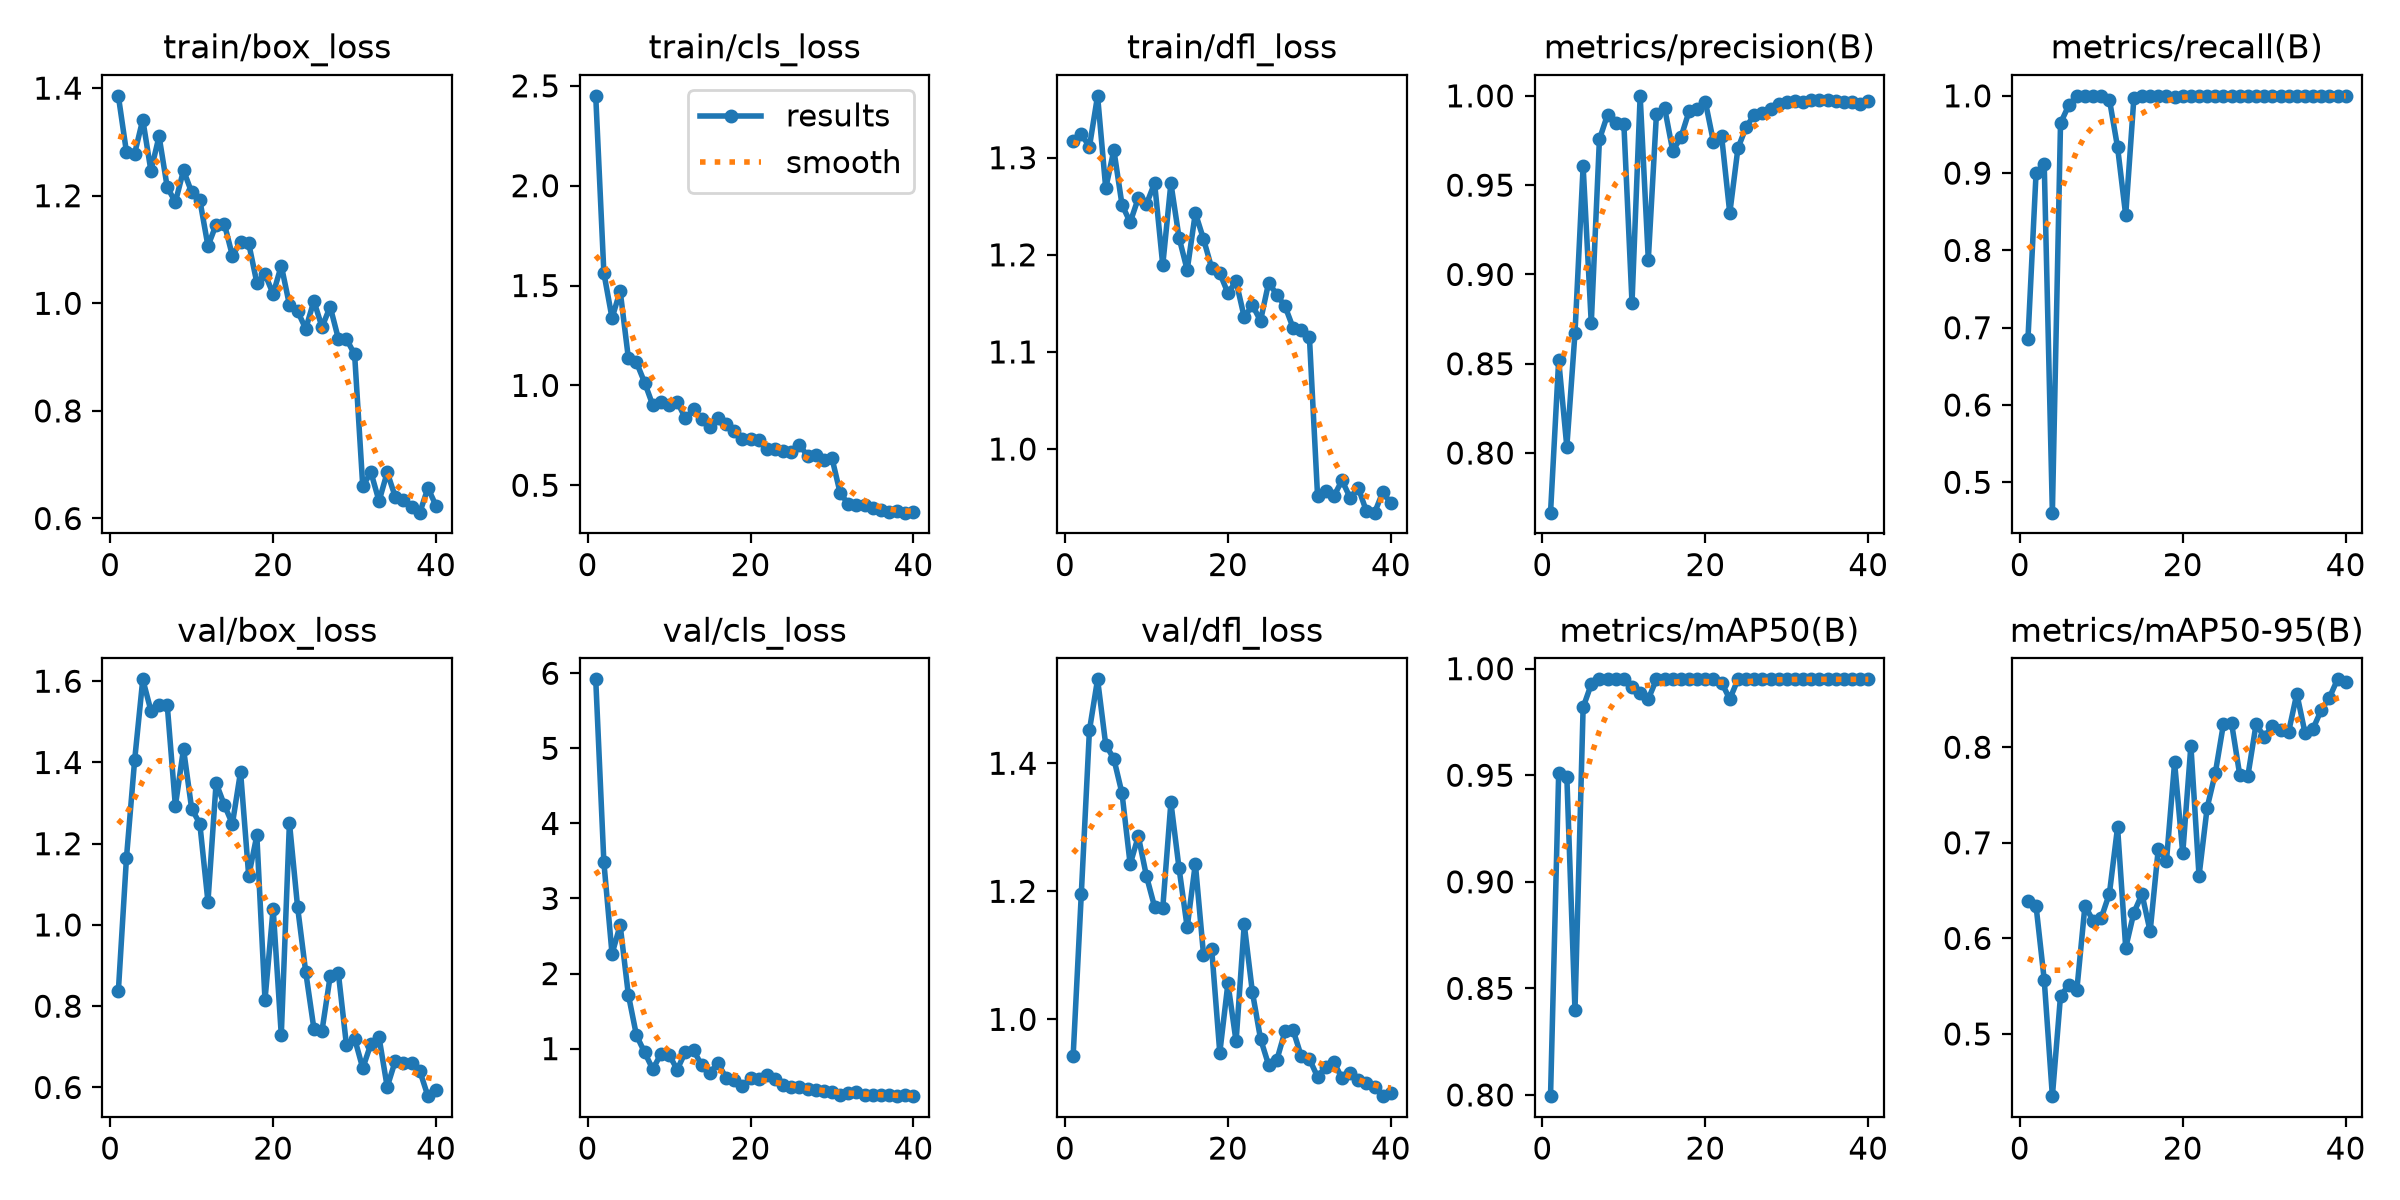

Values plotted in this chart, from the file beside it:
epoch, time, train/box_loss, train/cls_loss, train/dfl_loss, metrics/precision(B), metrics/recall(B), metrics/mAP50(B), metrics/mAP50-95(B), val/box_loss, val/cls_loss, val/dfl_loss, lr/pg0, lr/pg1, lr/pg2
1, 25.02, 1.386, 2.45, 1.317, 0.7666, 0.6848, 0.7994, 0.6394, 0.8364, 5.919, 0.9425, 0.0005334, 0.0005334, 0.0005334
2, 46.44, 1.281, 1.563, 1.324, 0.8521, 0.9005, 0.951, 0.6337, 1.166, 3.481, 1.195, 0.001062, 0.001062, 0.001062
3, 61.05, 1.278, 1.337, 1.311, 0.8035, 0.9117, 0.9494, 0.5566, 1.405, 2.262, 1.451, 0.001563, 0.001563, 0.001563
4, 76.07, 1.342, 1.473, 1.364, 0.8671, 0.4607, 0.8397, 0.435, 1.605, 2.644, 1.531, 0.001543, 0.001543, 0.001543
5, 90.69, 1.246, 1.139, 1.269, 0.9606, 0.9646, 0.9819, 0.5401, 1.527, 1.72, 1.429, 0.001502, 0.001502, 0.001502
6, 119.5, 1.311, 1.115, 1.308, 0.8727, 0.9875, 0.9927, 0.5508, 1.542, 1.176, 1.407, 0.001461, 0.001461, 0.001461
7, 156.8, 1.216, 1.014, 1.252, 0.9756, 1, 0.995, 0.5458, 1.542, 0.9514, 1.353, 0.001419, 0.001419, 0.001419
8, 182.6, 1.188, 0.9011, 1.233, 0.9895, 1, 0.995, 0.6344, 1.293, 0.7257, 1.242, 0.001378, 0.001378, 0.001378
9, 206.9, 1.247, 0.9158, 1.259, 0.9847, 1, 0.995, 0.6183, 1.433, 0.9294, 1.286, 0.001337, 0.001337, 0.001337
10, 231.5, 1.206, 0.9011, 1.252, 0.9843, 1, 0.995, 0.6215, 1.286, 0.9183, 1.224, 0.001296, 0.001296, 0.001296
11, 257.5, 1.192, 0.919, 1.274, 0.8841, 0.9952, 0.9913, 0.6469, 1.249, 0.7222, 1.176, 0.001254, 0.001254, 0.001254
12, 282.6, 1.106, 0.8347, 1.189, 1, 0.9336, 0.9884, 0.7163, 1.057, 0.9544, 1.174, 0.001213, 0.001213, 0.001213
13, 307.1, 1.146, 0.8813, 1.274, 0.9083, 0.8455, 0.9858, 0.5902, 1.35, 0.9818, 1.339, 0.001172, 0.001172, 0.001172
14, 331.8, 1.148, 0.8311, 1.218, 0.9899, 0.9967, 0.995, 0.6269, 1.296, 0.7782, 1.236, 0.001131, 0.001131, 0.001131
15, 356.8, 1.088, 0.7899, 1.184, 0.9933, 1, 0.995, 0.6463, 1.249, 0.6779, 1.144, 0.001089, 0.001089, 0.001089
16, 382.3, 1.114, 0.8381, 1.243, 0.9692, 1, 0.995, 0.6074, 1.377, 0.8049, 1.243, 0.001048, 0.001048, 0.001048
17, 406.6, 1.112, 0.8077, 1.216, 0.9767, 1, 0.995, 0.6938, 1.121, 0.611, 1.101, 0.001007, 0.001007, 0.001007
18, 431.7, 1.038, 0.7736, 1.187, 0.9913, 1, 0.995, 0.6809, 1.22, 0.5852, 1.111, 0.0009656, 0.0009656, 0.0009656
19, 457.2, 1.054, 0.7322, 1.181, 0.9927, 0.998, 0.995, 0.7841, 0.8156, 0.5044, 0.9479, 0.0009244, 0.0009244, 0.0009244
20, 481.6, 1.017, 0.7325, 1.161, 0.9967, 1, 0.995, 0.689, 1.04, 0.6041, 1.056, 0.0008831, 0.0008831, 0.0008831
21, 506.6, 1.07, 0.7243, 1.173, 0.9741, 1, 0.995, 0.8016, 0.7289, 0.5947, 0.9655, 0.0008418, 0.0008418, 0.0008418
22, 531, 0.9971, 0.6805, 1.136, 0.9772, 1, 0.9935, 0.6654, 1.252, 0.6426, 1.148, 0.0008006, 0.0008006, 0.0008006
23, 555.1, 0.9855, 0.6809, 1.148, 0.9343, 1, 0.9857, 0.7369, 1.044, 0.6021, 1.043, 0.0007593, 0.0007593, 0.0007593
24, 579, 0.9525, 0.6737, 1.132, 0.9706, 1, 0.995, 0.7731, 0.8842, 0.5185, 0.9696, 0.0007181, 0.0007181, 0.0007181
25, 604.2, 1.004, 0.6654, 1.171, 0.9825, 1, 0.995, 0.8244, 0.745, 0.4826, 0.9285, 0.0006768, 0.0006768, 0.0006768
26, 635.4, 0.9558, 0.7017, 1.159, 0.9894, 1, 0.995, 0.8249, 0.7399, 0.4839, 0.9364, 0.0006355, 0.0006355, 0.0006355
27, 666.2, 0.9938, 0.6473, 1.147, 0.9904, 1, 0.995, 0.7709, 0.8737, 0.4577, 0.9812, 0.0005943, 0.0005943, 0.0005943
28, 690, 0.9345, 0.6528, 1.125, 0.9923, 1, 0.995, 0.7703, 0.8821, 0.4454, 0.983, 0.000553, 0.000553, 0.000553
29, 713.9, 0.9335, 0.6243, 1.123, 0.9953, 1, 0.995, 0.824, 0.7036, 0.4375, 0.9424, 0.0005118, 0.0005118, 0.0005118
30, 738.2, 0.9051, 0.6351, 1.115, 0.9965, 1, 0.995, 0.8109, 0.7203, 0.4199, 0.938, 0.0004705, 0.0004705, 0.0004705
31, 762.2, 0.6598, 0.4609, 0.9518, 0.9969, 1, 0.995, 0.822, 0.6474, 0.389, 0.9102, 0.0004293, 0.0004293, 0.0004293
32, 785.1, 0.6861, 0.4057, 0.9571, 0.9966, 1, 0.995, 0.8178, 0.7072, 0.4084, 0.926, 0.000388, 0.000388, 0.000388
33, 807.2, 0.6322, 0.3991, 0.9514, 0.9975, 1, 0.995, 0.8161, 0.7231, 0.4198, 0.9334, 0.0003467, 0.0003467, 0.0003467
34, 838, 0.6858, 0.3992, 0.9677, 0.9976, 1, 0.995, 0.856, 0.6012, 0.3876, 0.9078, 0.0003055, 0.0003055, 0.0003055
35, 873.7, 0.6398, 0.3881, 0.9498, 0.9975, 1, 0.995, 0.8153, 0.6657, 0.3836, 0.9165, 0.0002642, 0.0002642, 0.0002642
36, 922.4, 0.6344, 0.3737, 0.9599, 0.9974, 1, 0.995, 0.8195, 0.6598, 0.3776, 0.9058, 0.000223, 0.000223, 0.000223
37, 972.1, 0.6209, 0.3642, 0.9359, 0.9968, 1, 0.995, 0.8388, 0.6612, 0.376, 0.9009, 0.0001817, 0.0001817, 0.0001817
38, 1019, 0.6108, 0.3724, 0.9345, 0.9967, 1, 0.995, 0.8518, 0.6405, 0.37, 0.8947, 0.0001404, 0.0001404, 0.0001404
39, 1067, 0.6567, 0.3628, 0.9555, 0.9957, 1, 0.995, 0.871, 0.5785, 0.3811, 0.88, 9.91865e-05, 9.91865e-05, 9.91865e-05
40, 1117, 0.6234, 0.3652, 0.9444, 0.9973, 1, 0.995, 0.868, 0.5937, 0.3671, 0.885, 5.79283e-05, 5.79283e-05, 5.79283e-05
